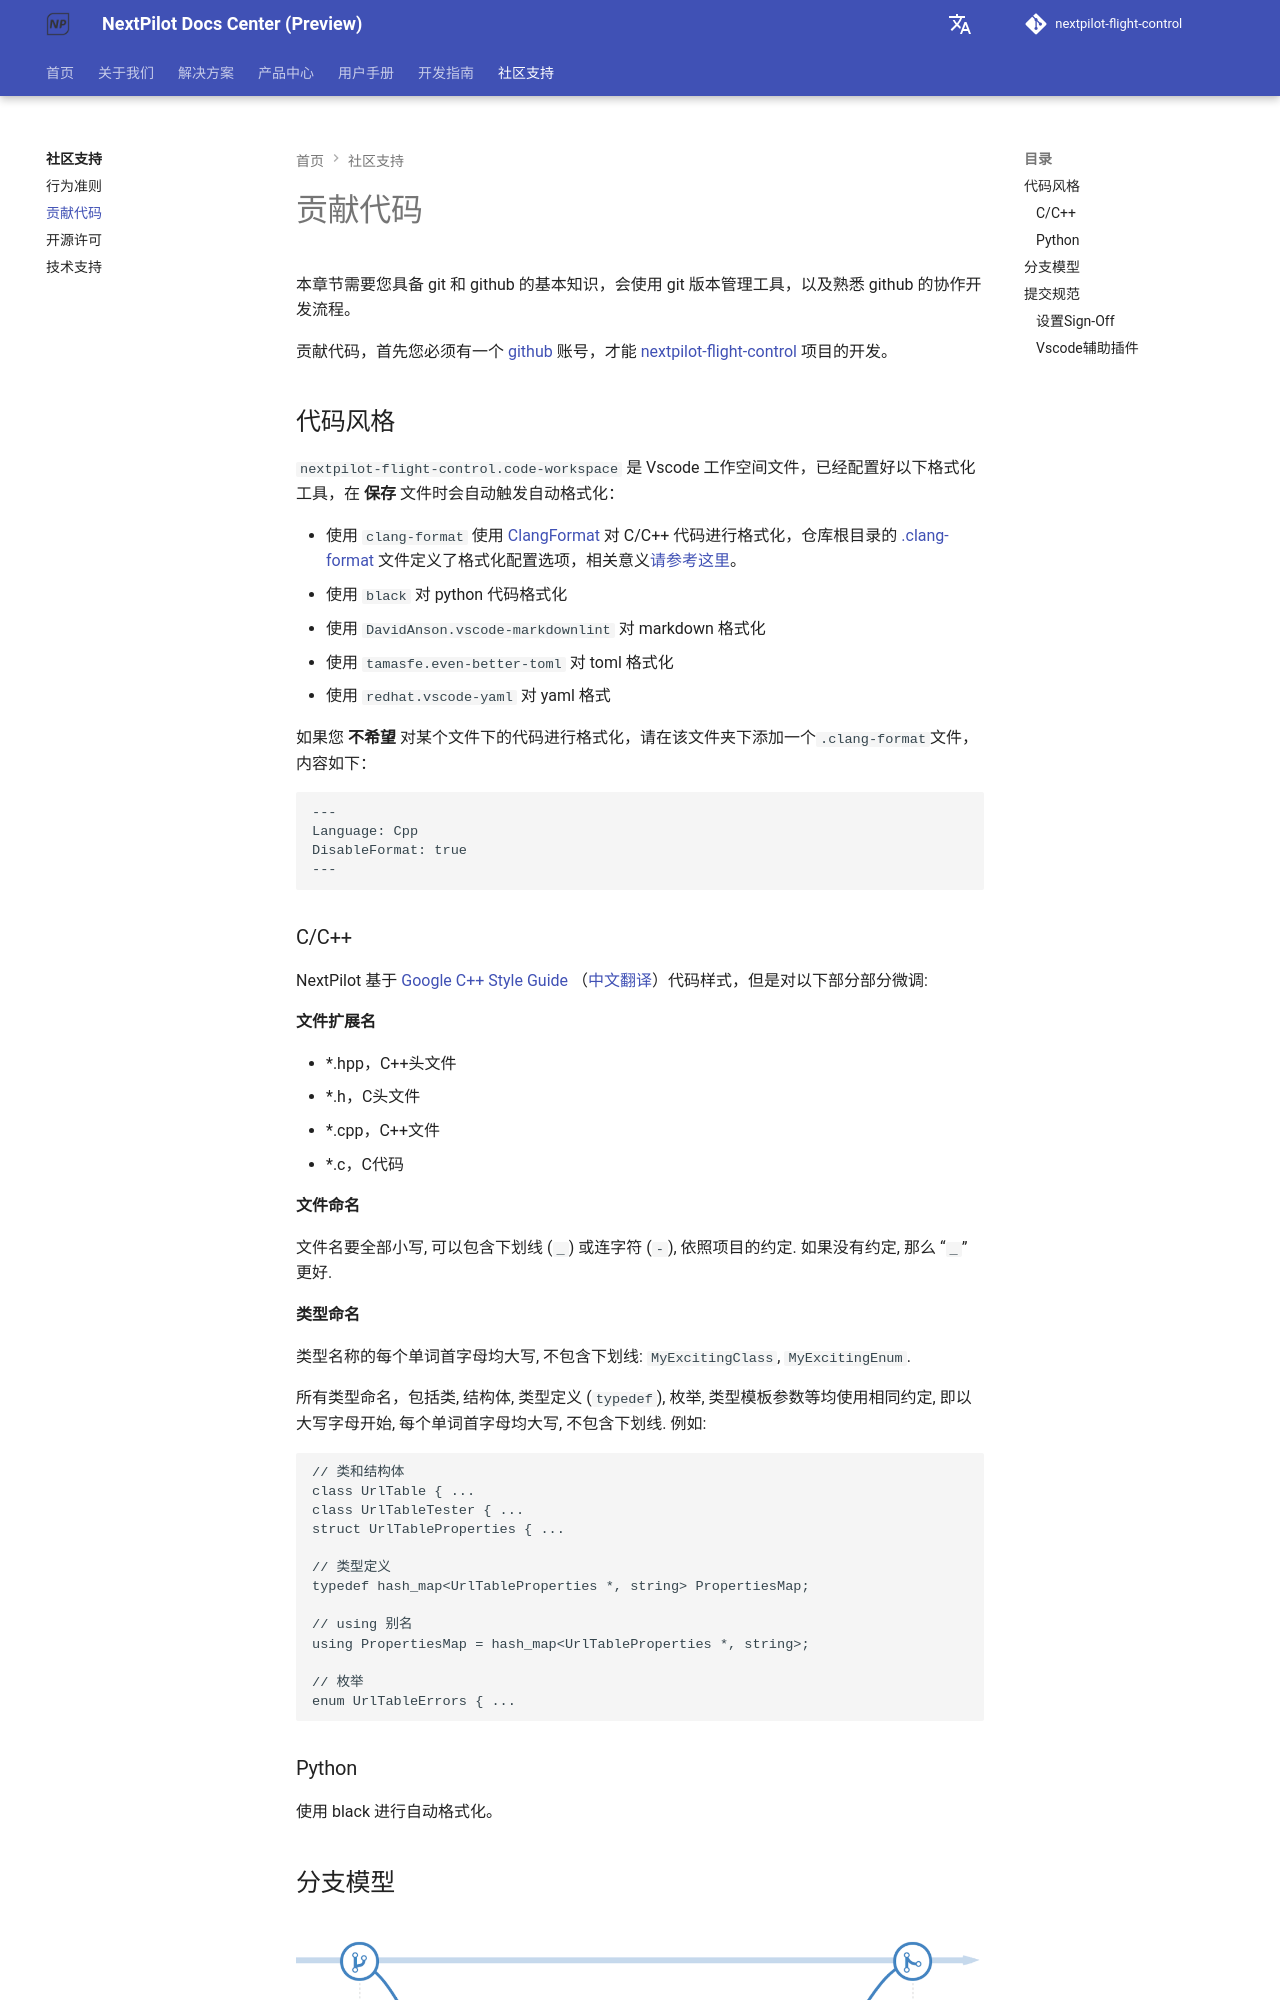

repository: nextpilot/nextpilot-flight-control · page: community/contribute.html · generator: mkdocs

# 贡献代码

本章节需要您具备 git 和 github 的基本知识，会使用 git 版本管理工具，以及熟悉 github 的协作开发流程。

贡献代码，首先您必须有一个 [github](https://github.com) 账号，才能 [nextpilot-flight-control](https://github.com/nextpilot/nextpilot-flight-control) 项目的开发。

## 代码风格

`nextpilot-flight-control.code-workspace` 是 Vscode 工作空间文件，已经配置好以下格式化工具，在 **保存** 文件时会自动触发自动格式化：

- 使用 `clang-format` 使用 [ClangFormat](https://clang.llvm.org/docs/ClangFormat.html) 对 C/C++ 代码进行格式化，仓库根目录的 [.clang-format](https://github.com/nextpilot/nextpilot-flight-control/blob/main/.clang-format) 文件定义了格式化配置选项，相关意义[请参考这里](https://clang.llvm.org/docs/ClangFormatStyleOptions.html)。
- 使用 `black` 对 python 代码格式化
- 使用 `DavidAnson.vscode-markdownlint` 对 markdown 格式化
- 使用 `tamasfe.even-better-toml` 对 toml 格式化
- 使用 `redhat.vscode-yaml` 对 yaml 格式

如果您 **不希望** 对某个文件下的代码进行格式化，请在该文件夹下添加一个`.clang-format`文件，内容如下：

```yml
---
Language: Cpp
DisableFormat: true
---
```
